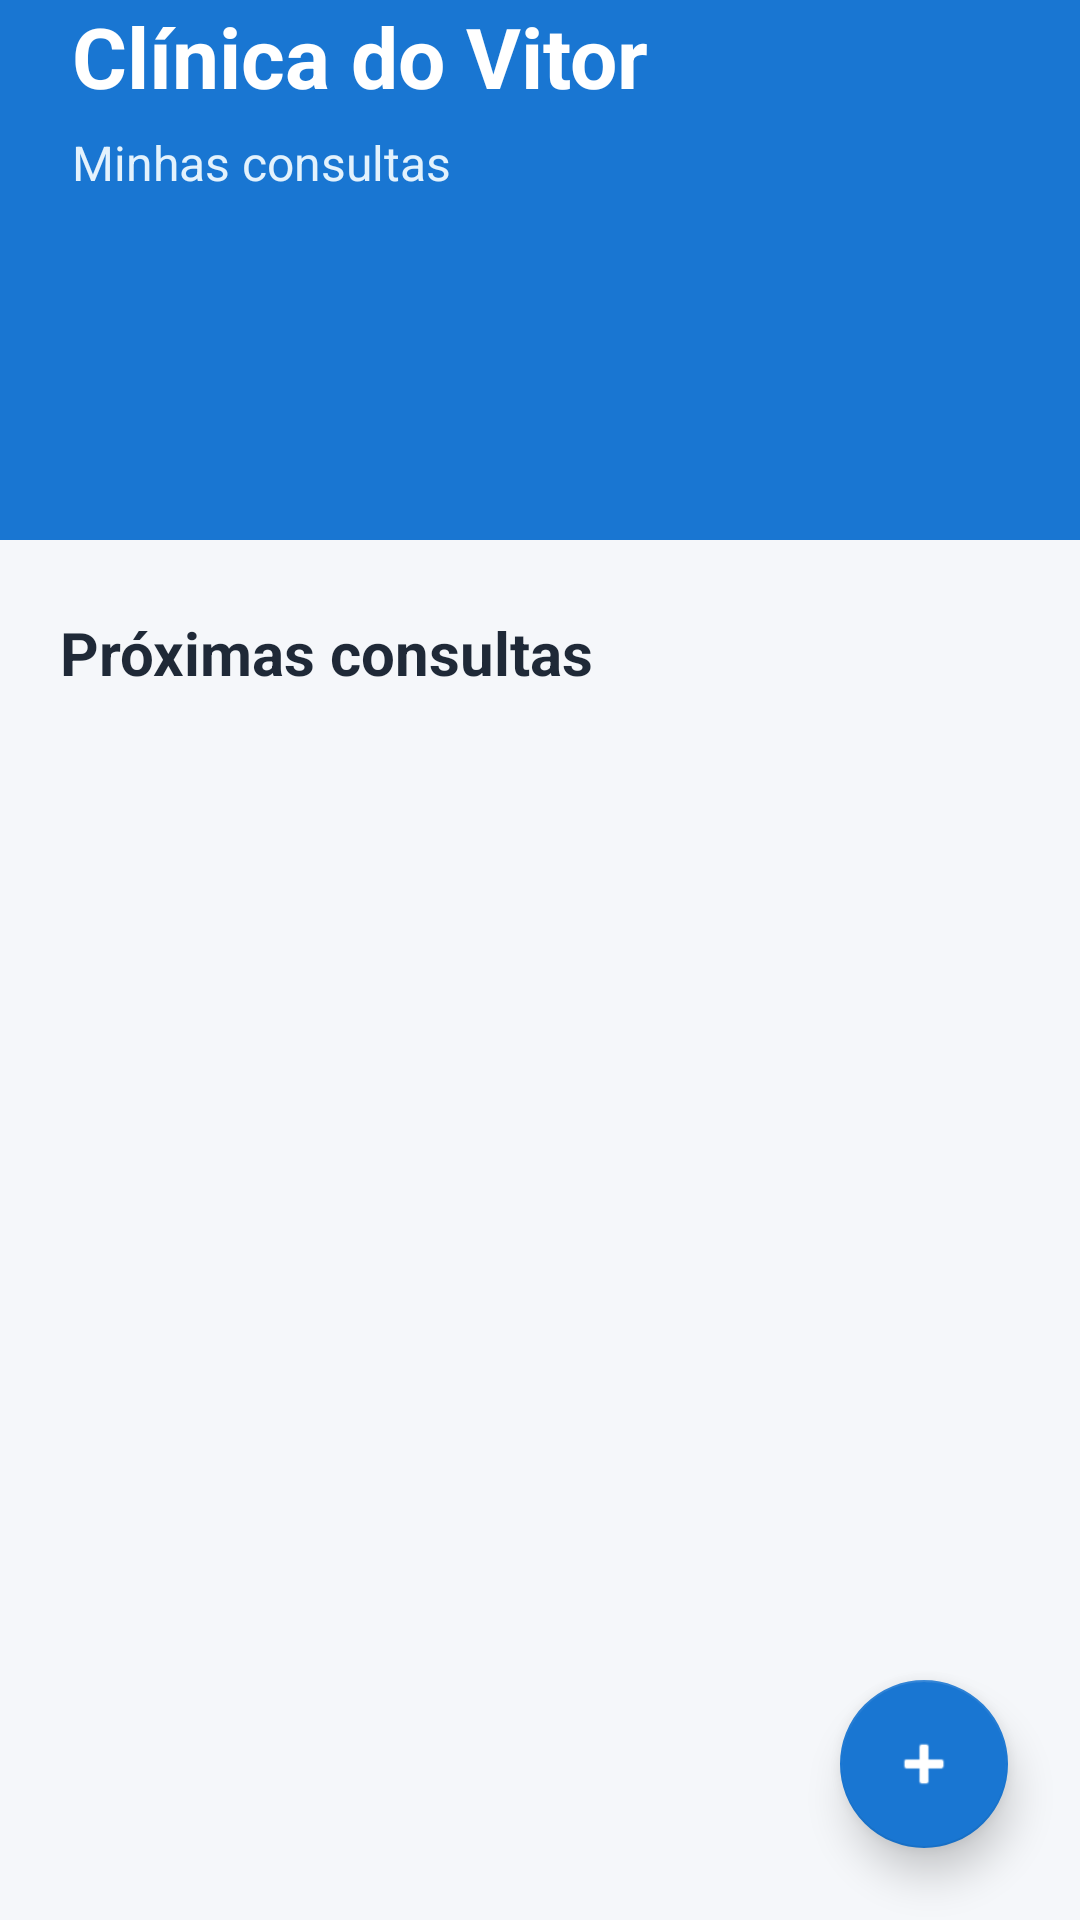

Produce the Android XML layout that renders to this screen, including the resource entries it uses.
<!-- AndroidManifest.xml: activity theme Theme.ConsultaClinica -->
<!-- res/layout/activity_main.xml -->
<?xml version="1.0" encoding="utf-8"?>
<androidx.constraintlayout.widget.ConstraintLayout
    xmlns:android="http://schemas.android.com/apk/res/android"
    xmlns:app="http://schemas.android.com/apk/res-auto"
    android:layout_width="match_parent"
    android:layout_height="match_parent"
    android:background="#F5F7FA">

    
    <androidx.constraintlayout.widget.ConstraintLayout
        android:id="@+id/header"
        android:layout_width="0dp"
        android:layout_height="180dp"
        android:background="#1976D2"
        app:layout_constraintTop_toTopOf="parent"
        app:layout_constraintStart_toStartOf="parent"
        app:layout_constraintEnd_toEndOf="parent">

        <TextView
            android:id="@+id/txtClinica"
            android:layout_width="0dp"
            android:layout_height="wrap_content"
            android:layout_marginStart="24dp"
            android:layout_marginEnd="24dp"
            android:text="Clínica do Vitor"
            android:textColor="#FFFFFF"
            android:textSize="28sp"
            android:textStyle="bold"
            app:layout_constraintStart_toStartOf="parent"
            app:layout_constraintEnd_toEndOf="parent"
            app:layout_constraintTop_toTopOf="parent"
            app:layout_constraintBottom_toTopOf="@id/txtTitulo"
            app:layout_constraintVertical_chainStyle="packed" />

        <TextView
            android:id="@+id/txtTitulo"
            android:layout_width="0dp"
            android:layout_height="wrap_content"
            android:layout_marginStart="24dp"
            android:layout_marginEnd="24dp"
            android:layout_marginTop="6dp"
            android:text="Minhas consultas"
            android:textColor="#E3F2FD"
            android:textSize="16sp"
            app:layout_constraintStart_toStartOf="parent"
            app:layout_constraintEnd_toEndOf="parent"
            app:layout_constraintTop_toBottomOf="@id/txtClinica" />

    </androidx.constraintlayout.widget.ConstraintLayout>


    

    <TextView
        android:id="@+id/txtProximas"
        android:layout_width="0dp"
        android:layout_height="wrap_content"
        android:layout_marginStart="20dp"
        android:layout_marginTop="24dp"
        android:text="Próximas consultas"
        android:textColor="#1F2937"
        android:textSize="20sp"
        android:textStyle="bold"
        app:layout_constraintTop_toBottomOf="@id/header"
        app:layout_constraintStart_toStartOf="parent"
        app:layout_constraintEnd_toEndOf="parent" />


    

    <androidx.recyclerview.widget.RecyclerView
        android:id="@+id/recyclerConsultas"
        android:layout_width="0dp"
        android:layout_height="0dp"
        android:layout_marginStart="16dp"
        android:layout_marginTop="12dp"
        android:layout_marginEnd="16dp"
        android:clipToPadding="false"
        android:paddingBottom="100dp"
        app:layout_constraintTop_toBottomOf="@id/txtProximas"
        app:layout_constraintBottom_toBottomOf="parent"
        app:layout_constraintStart_toStartOf="parent"
        app:layout_constraintEnd_toEndOf="parent" />


    

    <com.google.android.material.floatingactionbutton.FloatingActionButton
        android:id="@+id/fabAdicionar"
        android:layout_width="wrap_content"
        android:layout_height="wrap_content"
        android:layout_marginEnd="24dp"
        android:layout_marginBottom="24dp"
        android:contentDescription="Adicionar consulta"
        android:src="@android:drawable/ic_input_add"
        app:backgroundTint="#1976D2"
        app:tint="#FFFFFF"
        app:elevation="8dp"
        app:layout_constraintBottom_toBottomOf="parent"
        app:layout_constraintEnd_toEndOf="parent" />

</androidx.constraintlayout.widget.ConstraintLayout>
<!-- resources referenced by this layout -->
<resources>
  <style name="Theme.ConsultaClinica" parent="Theme.MaterialComponents.DayNight.NoActionBar" />
</resources>
